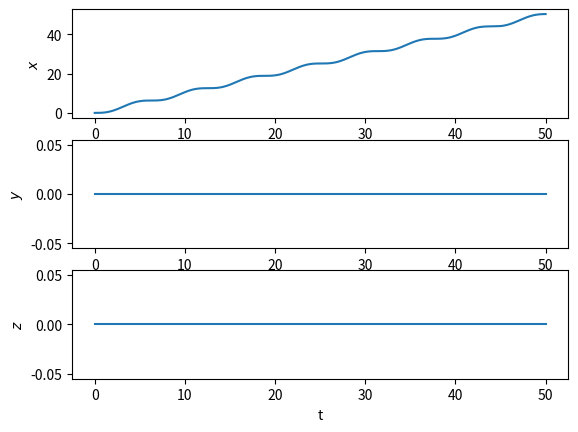

Write the Python code that produced this figure.
# Kapitel_03_Variante_1.py
#
# Mit Hilfe dieses Skripts koennen Sie die Dynamik eines Punktteilchens
# im dreidimensionalen Raum gemaess der Newton'schen Bewegungsgleichung 
# berechnen und visualisieren. Die Berechnung wird mit Hilfe der 
# Euler-Methode durchgefuehrt, dem einfachsten Verfahren zur numerischen 
# Loesung von (gewoehnlichen) Differentialgleichungen. Zu beachten ist, dass 
# fuer das numerische Verfahren im Allgemeinen deutlich kleinere (und damit 
# insgesamt mehr) Zeitschritte erforderlich sind als fuer die Visualisierung.
#
# In diesem Beispiel betrachten wir eine Kraft, die explizit von der 
# Zeit abhaengt und dabei auch nur von der Zeit abhaengt (und nicht
# vom Ort oder von der Geschwindigkeit des Teilchens).

import numpy as np
import matplotlib.pyplot as plt
from mpl_toolkits.mplot3d import Axes3D
from matplotlib.animation import FuncAnimation

# num_steps: Anzahl der Zeitschritte, die zur numerischen Loesung der
# Newton'schen Bewegungsgleichung verwendet werden
num_steps = 50000

# t_min: Anfangszeitpunkt
t_min = 0

#t_max: Endzeitpunkt
t_max = 50

# dt: Laenge eines Zeitschritts fuer die numerische Loesung
dt = (t_max - t_min)/num_steps

# num_points: Anzahl der fuer die Visualisierung zu betrachtenden Zeitpunkte 
# insgesamt (einschliesslich dem Anfangszeitpunkt)
num_points = 501

# delta: Anzahl der numerischen Zeitschritte pro Zeitpunkt fuer
# die Visualisierung. Der Einfachheit halber wird angenommen,
# dass sich bei der folgenden Rechnung eine ganze Zahl ergibt. Wenn dies nicht
# der Fall ist, werden bei der Rechnung weiter unten die Indexgrenzen unter-
# oder ueberschritten (was im zweiten Fall zu einer Fehlermeldung fuehrt).
delta = num_steps/(num_points - 1)

# Anfangsbedingung fuer die Teilchenposition
pos = np.zeros(3)   # Teilchen beginnt im Koordinatenursprung
# Anfangsbedingung fuer die Teilchengeschwindigkeit
vel = np.zeros(3)   # Teilchen startet in Ruhe
t = t_min

# Initialisierung von Liste fuer die Teilchenposition. Diese Liste wird nicht
# fuer die numerische Loesung selbst verwendet, sondern nur fuer die spaetere 
# Visualisierung.
counter = 0
data = np.zeros((num_points, 3))
data[counter, :] = pos            # Anfangsposition
# Initialisierung der dazugehoerigen Zeitpunkte fuer die spaetere 
# Visualisierung:
t_points = np.zeros(num_points)
t_points[counter] = t             # Anfangszeitpunkt

# Funktion zur Berechnung der betrachteten Kraft
# F(t) = F * sin(omega*t)
# entland der x-Achse:
def Kraft(pos, t):
    force = np.zeros(3)
# Parameter
    F = 1
    omega = 1
# Berechnung des gegenwaertigen Kraftvektors
    force[0] = F * np.sin(omega * t)
    return force

# In der folgenden Schleife wird schrittweise, mit Hilfe der Euler-Methode, 
# die Loesung der Newton'schen Bewegungsgleichung berechnet. Die 
# betrachtete Kraft (force) ist in der Funktion "Kraft" definiert und wird
# dort berechnet.
mass = 1
for n in range(num_steps):
# Kraft am Ort des Teilchens zur Zeit t. Diese muss berechnet werden, bevor
# wir die neue Teilchenposition bestimmen.    
    force = Kraft(pos, t)
# Euler-Update des Ortsvektors, also Berechnung des Ortsvektors zur Zeit 
# t+dt aus dem Ortsvektor zur Zeit t, unter Verwendung der Geschwindigkeit
# zur Zeit t:
    pos = pos + vel*dt     # Gl. (3.59)
# Euler-Update des Geschwindigkeitsvektors, unter Verwendung der Kraft
# zur Zeit t    
    vel = vel + (force/mass)*dt   # Gl. (3.56)
    t = t + dt
    if (n+1)%delta == 0:
        counter = counter + 1
        data[counter, :] = pos
        t_points[counter] = t

# Abbildung der drei Ortsvektorkomponenten als Funktion der Zeit.
plt.figure("Ortsvektor als Funktion der Zeit")
plt.subplot(3, 1, 1); plt.plot(t_points, data[:,0]); plt.ylabel("$x$")
plt.subplot(3, 1, 2); plt.plot(t_points, data[:,1]); plt.ylabel("$y$")
plt.subplot(3, 1, 3); plt.plot(t_points, data[:,2]); plt.ylabel("$z$")
plt.xlabel("t")

plt.show()

# 3D-Animation des Ortsvektors
fig = plt.figure()
ax = Axes3D(fig)
point, = ax.plot([], [], [], 'ro')
def init():
    ax.set_xlim(-50, 50)                   # Zu zeichnendes x-Intervall
    ax.set_ylim(-50, 50)                   # Zu zeichnendes y-Intervall
    ax.set_zlim(-50, 50)                   # Zu zeichnendes z-Intervall
    ax.set_xlabel("x")
    ax.set_ylabel("y")
    ax.set_zlabel("z")
    return point,
def update(n):
    point.set_data(data[n,0], data[n,1])     # x- und y-Komponenten des Ortsvektors
    point.set_3d_properties(data[n,2], 'z')   # z-Komponente des Ortsvektors
    return point,
ani = FuncAnimation(fig, update, init_func = init, 
                    frames = num_points, interval = 20)

plt.show()
